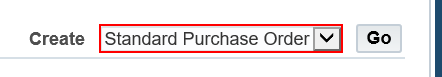
Workflow: CreatePO

Step 1: select "Standard Purchase Order" in the drop-down in window 'Orders' (msedge.exe)

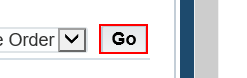
Step 2: click on the button in window 'Orders' (msedge.exe)
